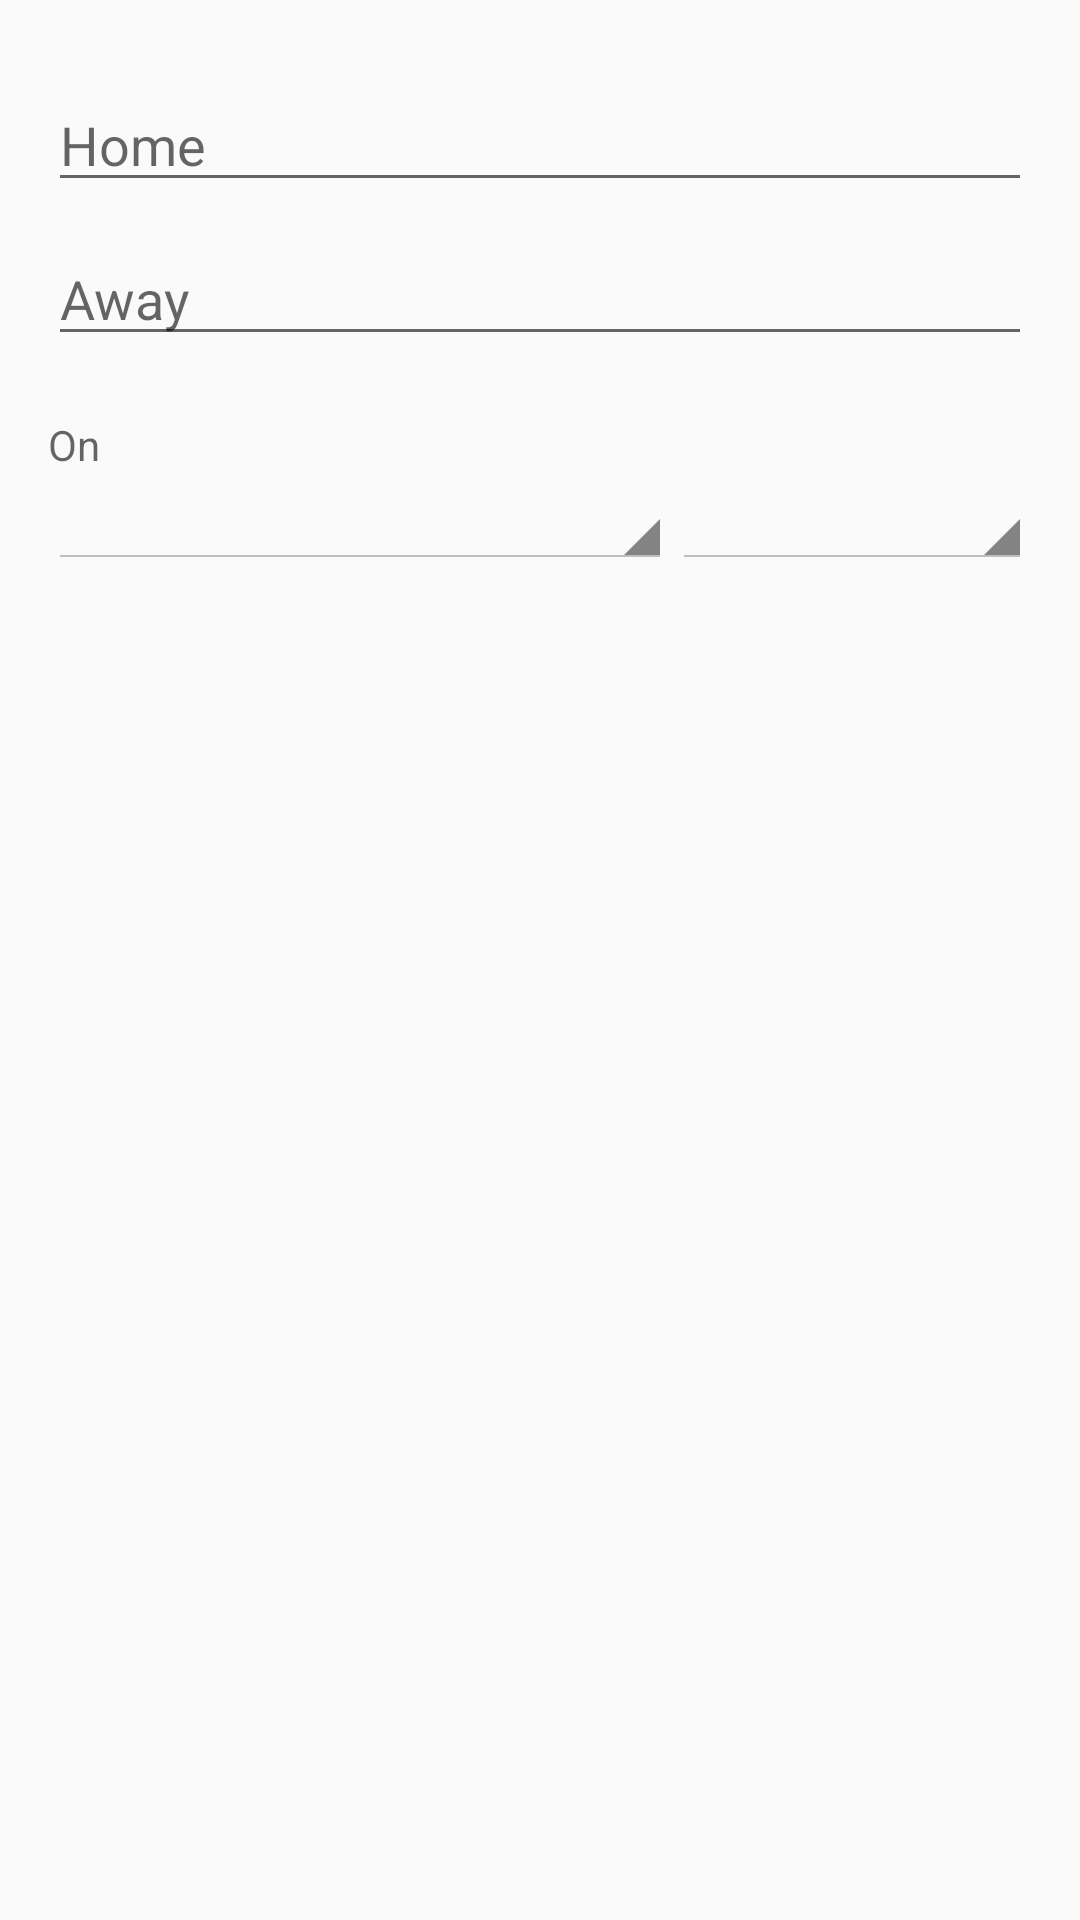

Here is an Android app screen rendered from its layout file. Give the layout XML and the strings, colors and styles it references.
<!-- AndroidManifest.xml: application theme Theme.MyTheme -->
<!-- res/layout/detail_match.xml -->
<RelativeLayout xmlns:android="http://schemas.android.com/apk/res/android"
    xmlns:tools="http://schemas.android.com/tools"
    android:layout_width="fill_parent"
    android:layout_height="fill_parent"
    tools:context="net.example.fonote.fragment.MatchFragment">

    <RelativeLayout
        android:layout_width="match_parent"
        android:layout_height="match_parent"
        android:layout_below="@id/toolbar"
        android:paddingBottom="@dimen/activity_vertical_margin"
        android:paddingLeft="@dimen/activity_horizontal_margin"
        android:paddingRight="@dimen/activity_horizontal_margin"
        android:paddingTop="@dimen/activity_vertical_margin">

        <EditText
            android:id="@+id/edit_home"
            android:layout_width="match_parent"
            android:layout_height="wrap_content"
            android:hint="@string/edit_home"
            android:inputType="textCapSentences"
            android:paddingTop="20dp" />

        <EditText
            android:id="@+id/edit_away"
            android:layout_width="match_parent"
            android:layout_height="wrap_content"
            android:layout_below="@id/edit_home"
            android:hint="@string/edit_away"
            android:inputType="textCapSentences"
            android:paddingTop="20dp" />

        <TextView
            android:id="@+id/text_on"
            android:layout_width="match_parent"
            android:layout_height="wrap_content"
            android:layout_below="@id/edit_away"
            android:hint="@string/text_on"
            android:paddingTop="20dp" />

        <TextView
            android:id="@+id/edit_date"
            style="@style/MySpinner"
            android:layout_width="match_parent"
            android:layout_height="wrap_content"
            android:layout_below="@id/text_on"
            android:layout_toLeftOf="@+id/edit_time"
            android:textAlignment="center" />

        <TextView
            android:id="@id/edit_time"
            style="@style/MySpinner"
            android:layout_width="120dp"
            android:layout_height="wrap_content"
            android:layout_alignParentRight="true"
            android:layout_below="@id/text_on"
            android:textAlignment="center" />
    </RelativeLayout>
</RelativeLayout>
<!-- resources referenced by this layout -->
<resources>
  <dimen name="activity_horizontal_margin">16dp</dimen>
  <dimen name="activity_vertical_margin">16dp</dimen>
  <string name="edit_away">Away</string>
  <string name="edit_home">Home</string>
  <string name="text_on">On</string>
  <style name="MySpinner" parent="@android:style/Widget.Holo.Light.Spinner">
          <item name="android:width">7dp</item>
      </style>
  <style name="Theme.MyTheme" parent="Theme.AppCompat.Light.NoActionBar">
          
          
          <item name="colorPrimary">@color/primary</item>
          
          <item name="colorPrimaryDark">@color/primary_dark</item>
          
          <item name="colorAccent">@color/accent</item>
          
  
          <item name="toolbarStyle">@style/Custom.Widget.Toolbar</item>
  
          <item name="toolbarNavigationButtonStyle">@style/Custom.Widget.Toolbar.Button.Navigation
          </item>
      </style>
  <color name="primary">#37A820</color>
  <color name="primary_dark">#334433</color>
  <color name="accent">#FFFFFF</color>
  <style name="Custom.Widget.Toolbar" parent="Widget.AppCompat.Toolbar">
  
          <item name="contentInsetStart">5dp</item>
          <item name="android:paddingLeft">5dp</item>
          
      </style>
  <style name="Custom.Widget.Toolbar.Button.Navigation" parent="Widget.AppCompat.Toolbar.Button.Navigation">
          <item name="android:minWidth">48dp</item>
          <item name="android:paddingRight">10dp</item>
      </style>
</resources>
